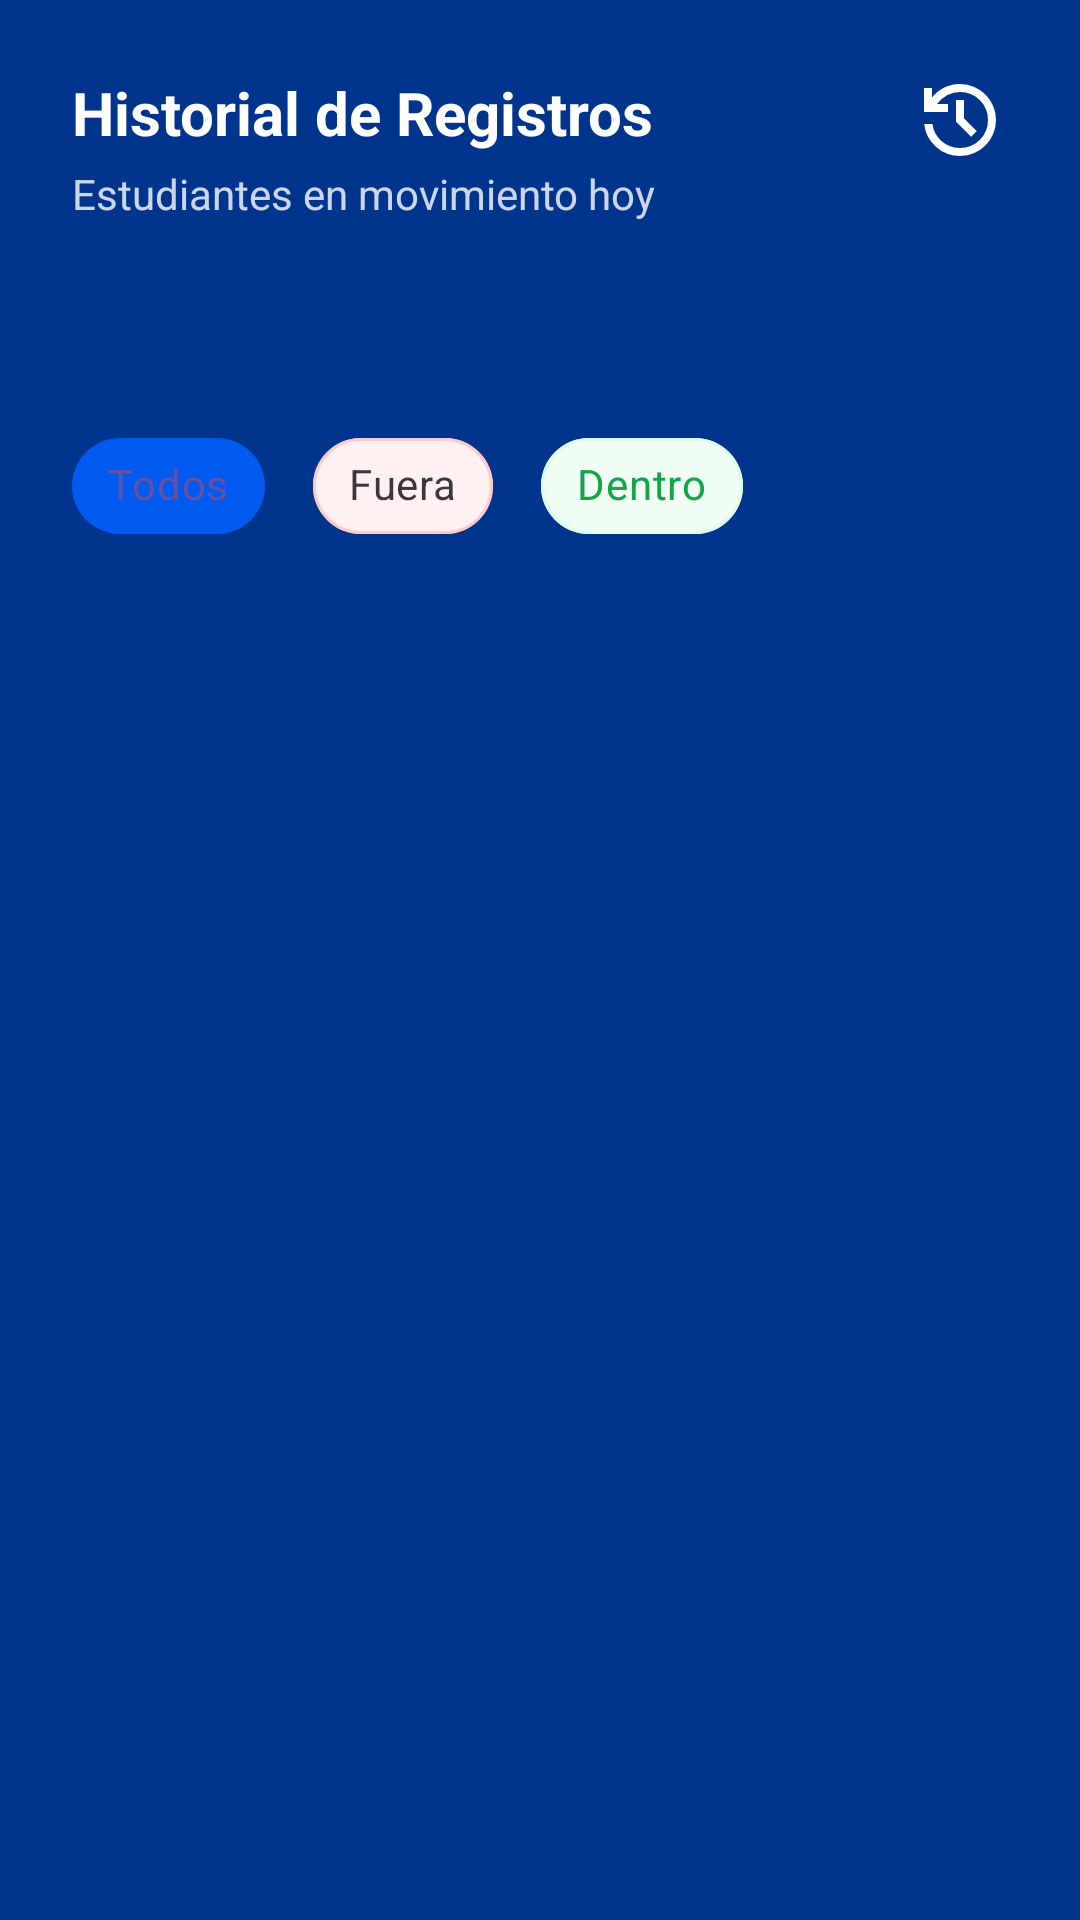

The Android layout XML behind this screen, and the referenced resources:
<!-- AndroidManifest.xml: application theme Theme.Qr -->
<!-- res/layout/activity_historial.xml -->
<?xml version="1.0" encoding="utf-8"?>
<androidx.constraintlayout.widget.ConstraintLayout xmlns:android="http://schemas.android.com/apk/res/android"
    xmlns:app="http://schemas.android.com/apk/res-auto"
    xmlns:tools="http://schemas.android.com/tools"
    android:layout_width="match_parent"
    android:layout_height="match_parent"
    android:background="@color/blue_header">

    
    <LinearLayout
        android:id="@+id/headerHistorial"
        android:layout_width="match_parent"
        android:layout_height="wrap_content"
        android:orientation="horizontal"
        android:padding="24dp"
        app:layout_constraintTop_toTopOf="parent">

        <LinearLayout
            android:layout_width="0dp"
            android:layout_height="wrap_content"
            android:layout_weight="1"
            android:orientation="vertical">

            <TextView
                android:layout_width="wrap_content"
                android:layout_height="wrap_content"
                android:text="@string/titulo_historial"
                android:textColor="@color/white"
                android:textSize="20sp"
                android:textStyle="bold" />

            <TextView
                android:layout_width="wrap_content"
                android:layout_height="wrap_content"
                android:layout_marginTop="4dp"
                android:text="@string/subtitulo_historial"
                android:textColor="#CCFFFFFF"
                android:textSize="14sp" />
        </LinearLayout>

        <ImageView
            android:layout_width="32dp"
            android:layout_height="32dp"
            android:src="@drawable/outline_history_24"
            app:tint="@color/white"
            tools:ignore="ContentDescription" />
    </LinearLayout>

    
    <LinearLayout
        android:layout_width="match_parent"
        android:layout_height="0dp"
        android:layout_marginTop="16dp"
        android:background="@drawable/bg_scanner_body"
        android:orientation="vertical"
        app:layout_constraintBottom_toBottomOf="parent"
        app:layout_constraintTop_toBottomOf="@id/headerHistorial">

        <com.google.android.material.chip.ChipGroup
            android:id="@+id/chipGroupFiltros"
            android:layout_width="match_parent"
            android:layout_height="wrap_content"
            android:paddingHorizontal="24dp"
            android:paddingTop="24dp"
            android:paddingBottom="8dp"
            app:singleSelection="true"
            app:selectionRequired="true"
            app:chipSpacingHorizontal="16dp">

            <com.google.android.material.chip.Chip
                android:id="@+id/chipTodos"
                style="@style/Widget.MaterialComponents.Chip.Choice"
                android:layout_width="wrap_content"
                android:layout_height="wrap_content"
                android:text="@string/filtro_todos"
                android:checked="true"
                android:textColor="@color/chip_text_todos"
                app:chipBackgroundColor="@color/chip_bg_todos"
                app:chipStrokeWidth="0dp" />

            <com.google.android.material.chip.Chip
                android:id="@+id/chipFuera"
                style="@style/Widget.MaterialComponents.Chip.Choice"
                android:layout_width="wrap_content"
                android:layout_height="wrap_content"
                android:text="@string/filtro_fuera"
                app:chipIcon="@drawable/baseline_circle_24"
                app:chipIconTint="@color/chip_icon_fuera"
                app:chipBackgroundColor="@color/chip_bg_fuera"
                app:chipStrokeColor="#FECACA"
                app:chipStrokeWidth="1dp"
                android:textColor="@color/chip_text_fuera" />

            <com.google.android.material.chip.Chip
                android:id="@+id/chipDentro"
                style="@style/Widget.MaterialComponents.Chip.Choice"
                android:layout_width="wrap_content"
                android:layout_height="wrap_content"
                android:text="@string/filtro_dentro"
                app:chipIcon="@drawable/baseline_circle_24"
                app:chipIconTint="@color/chip_icon_dentro"
                app:chipBackgroundColor="@color/chip_bg_dentro"
                app:chipStrokeColor="#DCFCE7"
                app:chipStrokeWidth="1dp"
                android:textColor="@color/chip_text_dentro" />

        </com.google.android.material.chip.ChipGroup>

        <FrameLayout
            android:layout_width="match_parent"
            android:layout_height="match_parent">

            <androidx.recyclerview.widget.RecyclerView
                android:id="@+id/recyclerPersonas"
                android:layout_width="match_parent"
                android:layout_height="match_parent"
                android:clipToPadding="false"
                android:paddingHorizontal="16dp"
                android:paddingTop="12dp"
                android:paddingBottom="16dp" />

            
            <FrameLayout
                android:id="@+id/containerLoadingHistorial"
                android:layout_width="match_parent"
                android:layout_height="match_parent"
                android:background="@drawable/bg_scanner_body"
                android:clickable="true"
                android:focusable="true"
                android:visibility="gone">

                <ProgressBar
                    android:layout_width="45dp"
                    android:layout_height="45dp"
                    android:layout_gravity="center"
                    android:indeterminateTint="@color/blue_modern" />
            </FrameLayout>

        </FrameLayout>

    </LinearLayout>

</androidx.constraintlayout.widget.ConstraintLayout>
<!-- resources referenced by this layout -->
<resources>
  <color name="blue_header">#01358D</color>
  <color name="blue_modern">#005AF0</color>
  <color name="white">#FFFFFFFF</color>
  <!-- drawable outline_history_24 (drawable) -->
  <vector xmlns:android="http://schemas.android.com/apk/res/android" android:height="24dp" android:tint="#FFFFFF" android:viewportHeight="960" android:viewportWidth="960" android:width="24dp">
        
      <path android:fillColor="@android:color/white" android:pathData="M480,840Q342,840 239.5,748.5Q137,657 122,520L204,520Q218,624 296.5,692Q375,760 480,760Q597,760 678.5,678.5Q760,597 760,480Q760,363 678.5,281.5Q597,200 480,200Q411,200 351,232Q291,264 250,320L360,320L360,400L120,400L120,160L200,160L200,254Q251,190 324.5,155Q398,120 480,120Q555,120 620.5,148.5Q686,177 734.5,225.5Q783,274 811.5,339.5Q840,405 840,480Q840,555 811.5,620.5Q783,686 734.5,734.5Q686,783 620.5,811.5Q555,840 480,840ZM592,648L440,496L440,280L520,280L520,464L648,592L592,648Z"/>
      
  </vector>
  <string name="filtro_dentro">Dentro</string>
  <string name="filtro_fuera">Fuera</string>
  <string name="filtro_todos">Todos</string>
  <string name="subtitulo_historial">Estudiantes en movimiento hoy</string>
  <string name="titulo_historial">Historial de Registros</string>
  <style name="Theme.Qr" parent="Base.Theme.Qr" />
  <style name="Base.Theme.Qr" parent="Theme.Material3.DayNight.NoActionBar">
          
          
  
      </style>
</resources>
